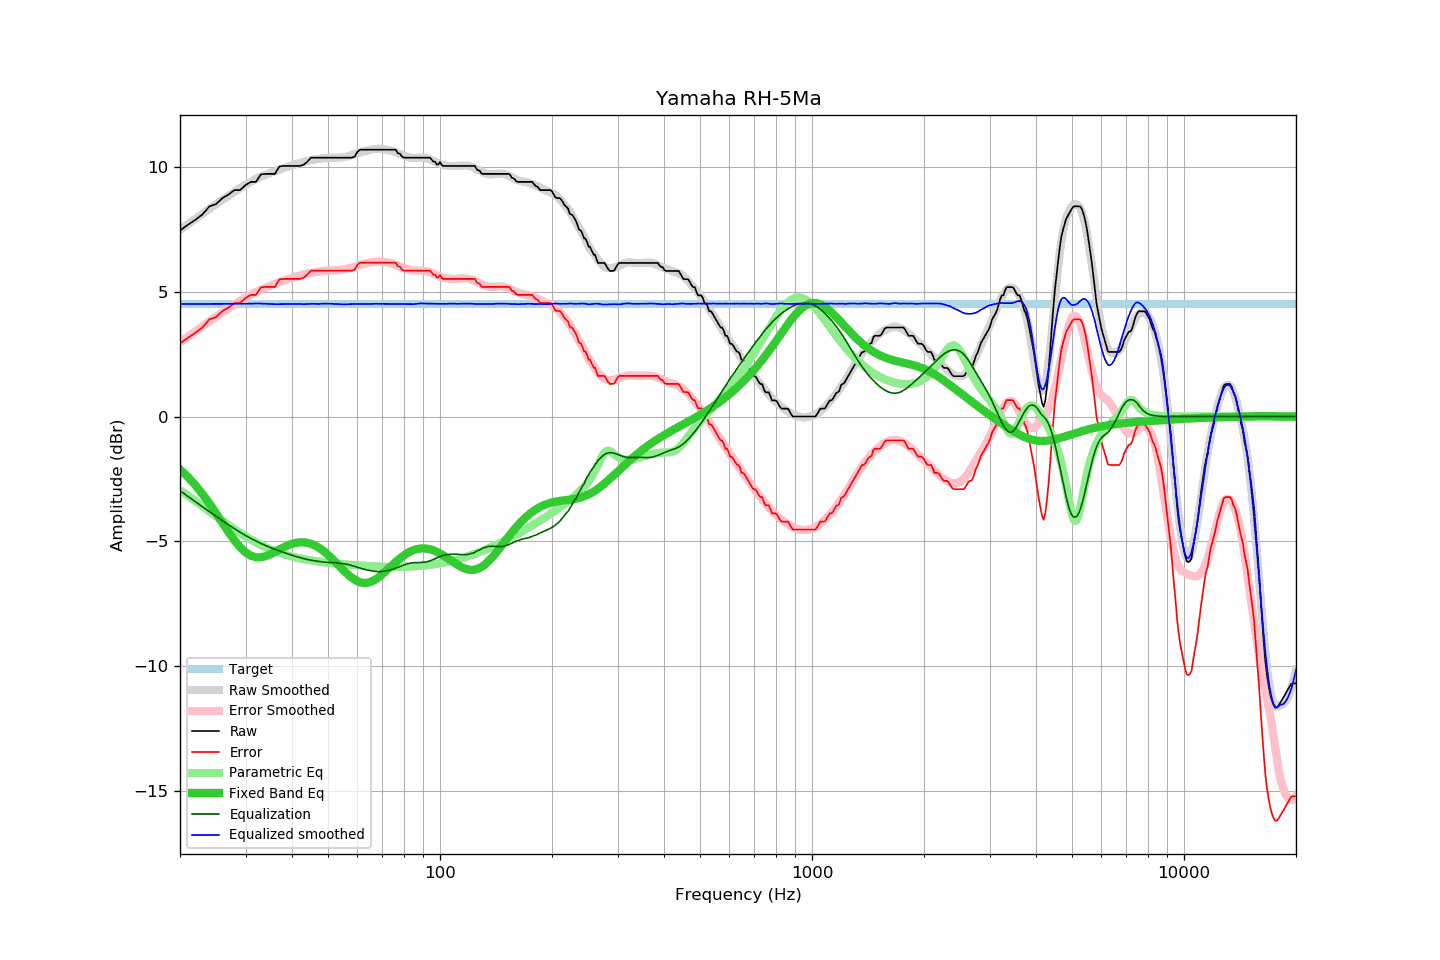

Values plotted in this chart, from the file beside it:
frequency, raw, error, smoothed, error_smoothed, equalization, parametric_eq, equalized_raw, equalized_smoothed, target
20, 7.46, 2.93, 7.49, 2.97, -2.97, -2.12, 4.49, 4.51, 4.53
21, 7.69, 3.16, 7.71, 3.20, -3.20, -2.42, 4.49, 4.51, 4.53
22, 7.89, 3.36, 7.93, 3.42, -3.42, -2.75, 4.47, 4.51, 4.53
23, 8.11, 3.58, 8.14, 3.62, -3.62, -3.11, 4.49, 4.51, 4.53
24, 8.43, 3.90, 8.33, 3.82, -3.82, -3.49, 4.61, 4.52, 4.53
25, 8.52, 3.99, 8.52, 4.00, -4.00, -3.88, 4.52, 4.52, 4.53
26, 8.76, 4.23, 8.69, 4.18, -4.18, -4.26, 4.58, 4.52, 4.53
27, 8.90, 4.37, 8.86, 4.34, -4.34, -4.63, 4.56, 4.52, 4.53
28, 9.08, 4.55, 9.01, 4.49, -4.49, -4.96, 4.59, 4.52, 4.53
29, 9.08, 4.55, 9.16, 4.64, -4.64, -5.24, 4.44, 4.52, 4.53
30, 9.28, 4.75, 9.29, 4.77, -4.77, -5.45, 4.51, 4.52, 4.53
31, 9.41, 4.88, 9.41, 4.89, -4.89, -5.58, 4.52, 4.53, 4.53
32, 9.41, 4.88, 9.52, 4.99, -4.99, -5.64, 4.42, 4.53, 4.53
33, 9.71, 5.18, 9.62, 5.09, -5.09, -5.64, 4.62, 4.53, 4.53
34, 9.73, 5.20, 9.70, 5.17, -5.17, -5.60, 4.56, 4.52, 4.53
35, 9.73, 5.20, 9.77, 5.25, -5.25, -5.52, 4.48, 4.51, 4.53
36, 9.73, 5.20, 9.83, 5.32, -5.32, -5.43, 4.41, 4.51, 4.53
37, 10.03, 5.50, 9.90, 5.39, -5.39, -5.33, 4.64, 4.51, 4.53
38, 10.05, 5.52, 9.96, 5.45, -5.45, -5.24, 4.60, 4.51, 4.53
39, 10.05, 5.52, 10.02, 5.51, -5.51, -5.16, 4.54, 4.52, 4.53
40, 10.05, 5.52, 10.07, 5.56, -5.56, -5.10, 4.49, 4.51, 4.53
41, 10.05, 5.52, 10.12, 5.61, -5.61, -5.06, 4.44, 4.51, 4.53
42, 10.05, 5.52, 10.17, 5.66, -5.66, -5.04, 4.39, 4.51, 4.53
43, 10.10, 5.57, 10.20, 5.70, -5.70, -5.04, 4.40, 4.51, 4.53
44, 10.22, 5.69, 10.25, 5.73, -5.73, -5.06, 4.49, 4.51, 4.53
45, 10.38, 5.85, 10.28, 5.76, -5.76, -5.11, 4.62, 4.52, 4.53
46, 10.38, 5.85, 10.31, 5.79, -5.79, -5.16, 4.59, 4.52, 4.53
47, 10.38, 5.85, 10.32, 5.81, -5.81, -5.24, 4.57, 4.51, 4.53
48, 10.38, 5.85, 10.35, 5.83, -5.83, -5.33, 4.55, 4.52, 4.53
49, 10.38, 5.85, 10.37, 5.84, -5.84, -5.43, 4.54, 4.53, 4.53
50, 10.38, 5.85, 10.38, 5.85, -5.85, -5.55, 4.53, 4.53, 4.53
51, 10.38, 5.85, 10.38, 5.86, -5.86, -5.67, 4.52, 4.52, 4.53
52, 10.38, 5.85, 10.38, 5.86, -5.86, -5.79, 4.52, 4.52, 4.53
53, 10.38, 5.85, 10.38, 5.87, -5.87, -5.92, 4.51, 4.51, 4.53
54, 10.38, 5.85, 10.39, 5.88, -5.88, -6.04, 4.50, 4.50, 4.53
55, 10.38, 5.85, 10.40, 5.90, -5.90, -6.16, 4.48, 4.50, 4.53
56, 10.38, 5.85, 10.42, 5.92, -5.92, -6.28, 4.46, 4.50, 4.53
57, 10.38, 5.85, 10.45, 5.95, -5.95, -6.38, 4.43, 4.51, 4.53
58, 10.38, 5.85, 10.49, 5.98, -5.98, -6.47, 4.40, 4.51, 4.53
59, 10.43, 5.90, 10.52, 6.01, -6.01, -6.55, 4.42, 4.51, 4.53
60, 10.62, 6.09, 10.55, 6.04, -6.04, -6.60, 4.58, 4.51, 4.53
61, 10.70, 6.17, 10.59, 6.08, -6.08, -6.65, 4.62, 4.51, 4.53
62, 10.70, 6.17, 10.62, 6.11, -6.11, -6.67, 4.59, 4.51, 4.53
63, 10.70, 6.17, 10.65, 6.14, -6.14, -6.67, 4.56, 4.51, 4.53
64, 10.70, 6.17, 10.68, 6.16, -6.16, -6.66, 4.54, 4.52, 4.53
65, 10.70, 6.17, 10.70, 6.18, -6.18, -6.63, 4.52, 4.52, 4.53
66, 10.70, 6.17, 10.71, 6.20, -6.20, -6.59, 4.50, 4.52, 4.53
67, 10.70, 6.17, 10.73, 6.21, -6.21, -6.54, 4.49, 4.52, 4.53
68, 10.70, 6.17, 10.74, 6.22, -6.22, -6.47, 4.48, 4.52, 4.53
69, 10.70, 6.17, 10.74, 6.22, -6.22, -6.40, 4.48, 4.52, 4.53
70, 10.70, 6.17, 10.72, 6.21, -6.21, -6.32, 4.49, 4.52, 4.53
71, 10.70, 6.17, 10.71, 6.20, -6.20, -6.24, 4.50, 4.52, 4.53
72, 10.70, 6.17, 10.70, 6.18, -6.18, -6.16, 4.52, 4.52, 4.53
73, 10.70, 6.17, 10.68, 6.16, -6.16, -6.07, 4.54, 4.52, 4.53
74, 10.70, 6.17, 10.66, 6.14, -6.14, -5.99, 4.56, 4.52, 4.53
75, 10.70, 6.17, 10.63, 6.11, -6.11, -5.91, 4.59, 4.51, 4.53
76, 10.70, 6.17, 10.60, 6.08, -6.08, -5.83, 4.62, 4.51, 4.53
77, 10.56, 6.03, 10.56, 6.05, -6.05, -5.76, 4.51, 4.51, 4.53
78, 10.54, 6.01, 10.53, 6.02, -6.02, -5.69, 4.52, 4.51, 4.53
79, 10.43, 5.90, 10.50, 5.98, -5.98, -5.62, 4.45, 4.51, 4.53
... 553 more rows
